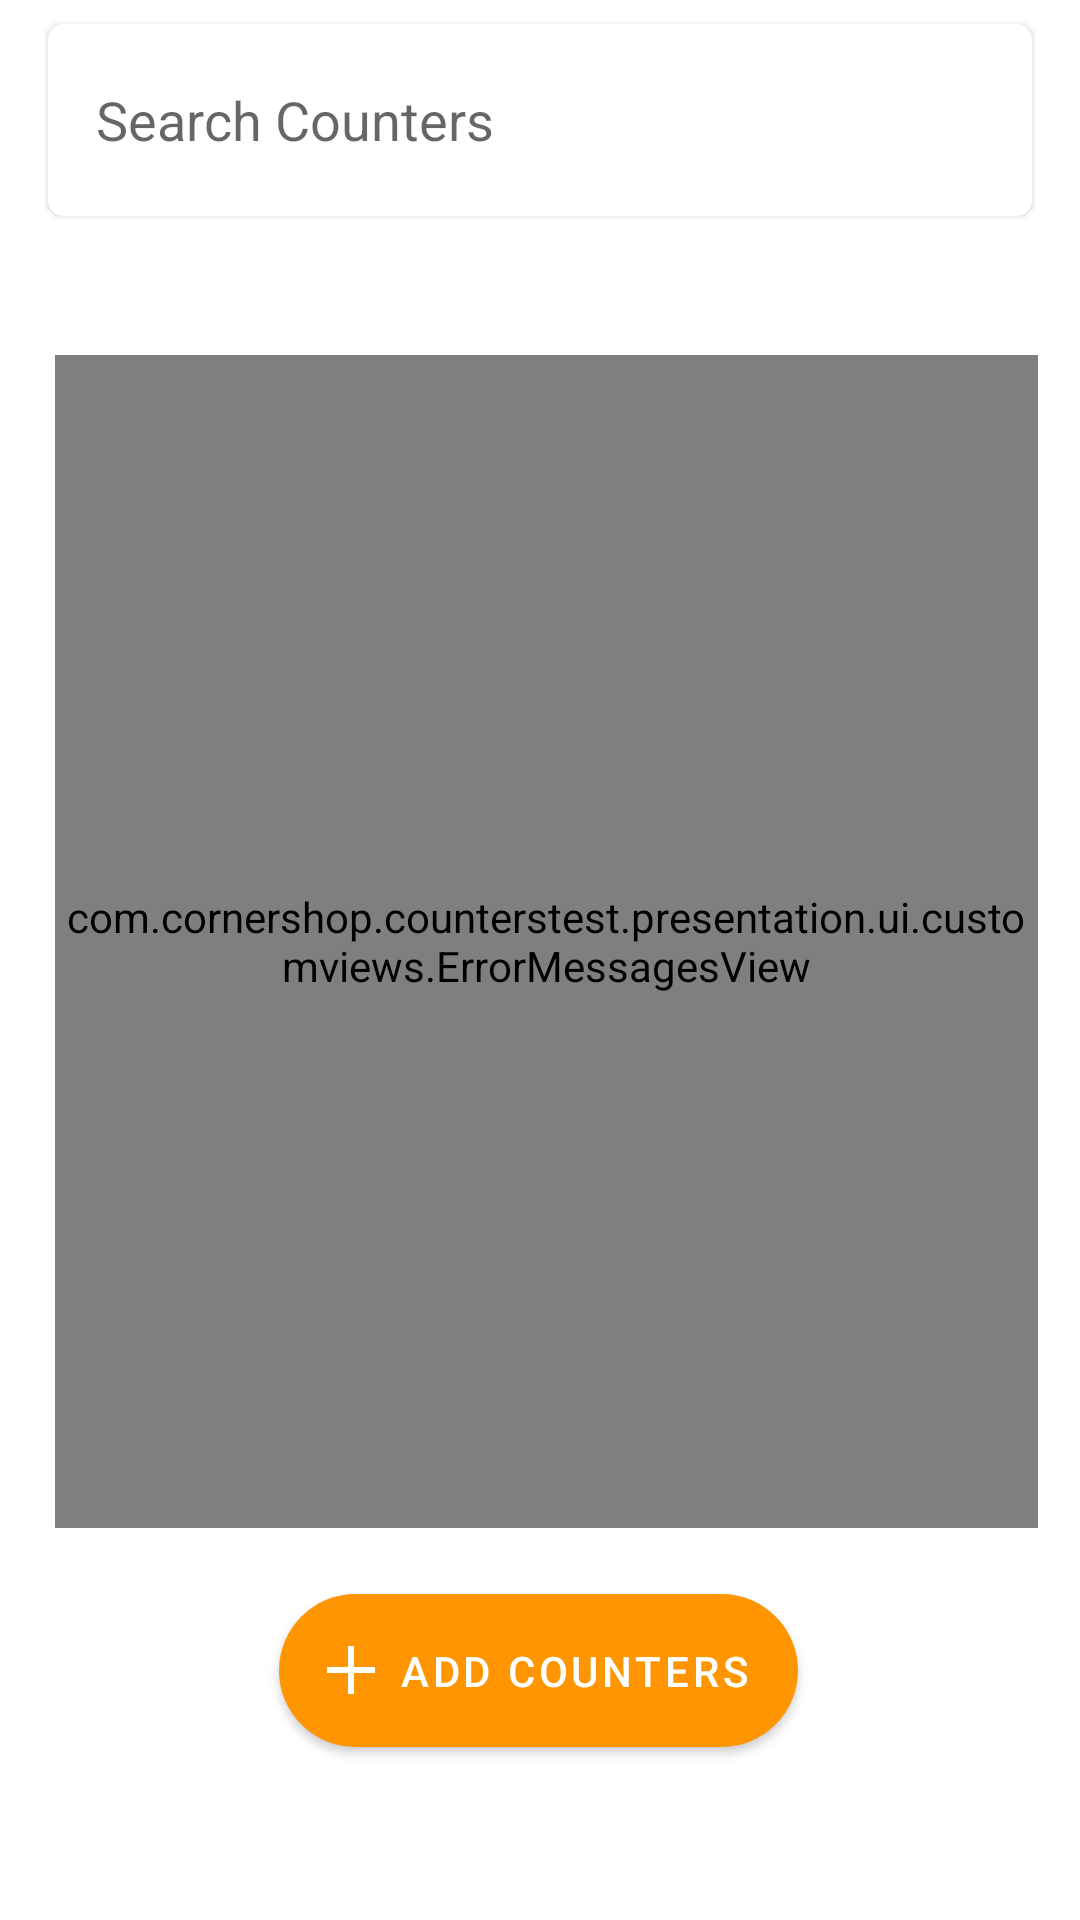

Write the Android layout XML for this screen, with the resource values it uses.
<!-- AndroidManifest.xml: application theme Theme.CountersNormal -->
<!-- res/layout/fragment_counters.xml -->
<?xml version="1.0" encoding="utf-8"?>
<layout xmlns:android="http://schemas.android.com/apk/res/android"
    xmlns:app="http://schemas.android.com/apk/res-auto"
    xmlns:tools="http://schemas.android.com/tools"
    >

    <ScrollView
        android:layout_width="match_parent"
        android:layout_height="match_parent"
        tools:context=".presentation.ui.CountersFragment">

        <androidx.constraintlayout.widget.ConstraintLayout
            android:layout_width="match_parent"
            android:layout_height="wrap_content">

            <com.google.android.material.card.MaterialCardView
                android:id="@+id/mcv_search_view"
                android:layout_width="0dp"
                android:layout_height="wrap_content"
                android:layout_marginHorizontal="@dimen/margin_normal_1"
                android:layout_marginVertical="@dimen/margin_small"
                app:cardCornerRadius="@dimen/search_view_radius"
                app:layout_constraintBottom_toTopOf="@+id/guideline15"
                app:layout_constraintEnd_toEndOf="parent"
                app:layout_constraintStart_toStartOf="parent"
                app:layout_constraintTop_toTopOf="parent">

                <SearchView
                    android:id="@+id/searchView"
                    android:layout_width="match_parent"
                    android:layout_height="wrap_content"
                    android:layout_marginTop="@dimen/margin_small"
                    android:layout_marginBottom="@dimen/margin_small"
                    android:iconifiedByDefault="false"
                    android:imeOptions="actionDone|flagNoExtractUi"
                    android:queryBackground="@color/transparent"
                    android:queryHint="@string/search_counters"
                    android:searchHintIcon="@drawable/ic_search"
                    android:searchIcon="@drawable/ic_search"
                    tools:visibility="visible" />

                <androidx.constraintlayout.widget.ConstraintLayout
                    android:id="@+id/clSelected"
                    android:layout_width="match_parent"
                    android:layout_height="match_parent"
                    android:padding="@dimen/margin_normal_1"
                    android:visibility="gone"
                    tools:visibility="gone">

                    <ImageView
                        android:id="@+id/ivCancel"
                        android:contentDescription="@string/desc_iv_cancel"
                        android:layout_width="wrap_content"
                        android:layout_height="wrap_content"
                        android:src="@drawable/ic_close"
                        app:layout_constraintBottom_toBottomOf="parent"
                        app:layout_constraintStart_toStartOf="@+id/guideline14"
                        app:layout_constraintTop_toTopOf="parent" />

                    <TextView
                        android:id="@+id/tvSelectedItems"
                        style="@style/Theme.GrayLargeTextView"
                        android:layout_width="wrap_content"
                        android:layout_height="wrap_content"
                        android:layout_marginStart="@dimen/margin_normal_3"
                        android:text="@string/n_selected"
                        app:layout_constraintBottom_toBottomOf="parent"
                        app:layout_constraintStart_toEndOf="@+id/ivCancel"
                        app:layout_constraintTop_toTopOf="parent" />

                    <androidx.constraintlayout.widget.Guideline
                        android:id="@+id/guideline14"
                        android:layout_width="wrap_content"
                        android:layout_height="wrap_content"
                        android:orientation="vertical"
                        app:layout_constraintGuide_percent="0.04" />

                    <ImageView
                        android:id="@+id/ivDeleteCounter"
                        android:contentDescription="@string/desc_iv_delete"
                        android:layout_width="wrap_content"
                        android:layout_height="wrap_content"
                        android:layout_marginEnd="@dimen/margin_normal_1"
                        android:src="@drawable/ic_delete"
                        app:layout_constraintBottom_toBottomOf="parent"
                        app:layout_constraintEnd_toEndOf="parent"
                        app:layout_constraintTop_toTopOf="parent" />

                </androidx.constraintlayout.widget.ConstraintLayout>
            </com.google.android.material.card.MaterialCardView>


            <FrameLayout
                android:id="@+id/frameLayout"
                android:layout_width="0dp"
                android:layout_height="0dp"
                app:layout_constraintBottom_toTopOf="@+id/btnAddCounter"
                app:layout_constraintEnd_toStartOf="@+id/guideline3"
                app:layout_constraintHorizontal_bias="1.0"
                app:layout_constraintStart_toStartOf="@+id/guideline4"
                app:layout_constraintTop_toTopOf="@+id/guideline5"
                app:layout_constraintVertical_bias="1.0"
                android:layout_marginBottom="@dimen/margin_normal_1">

                <com.google.android.material.progressindicator.CircularProgressIndicator
                    android:id="@+id/loader"
                    android:layout_width="wrap_content"
                    android:layout_height="wrap_content"
                    android:layout_gravity="center"
                    android:indeterminate="true"
                    tools:visibility="gone"
                    android:minWidth="40dp"
                    android:minHeight="40dp"
                    app:indicatorColor="@color/orange" />

                <androidx.swiperefreshlayout.widget.SwipeRefreshLayout
                    android:id="@+id/srwCounterList"
                    android:layout_width="match_parent"
                    android:layout_height="match_parent"
                    tools:visibility="visible"
                    android:outlineSpotShadowColor="@color/orange"
                    app:layout_constraintBottom_toTopOf="@+id/btnAddCounter"
                    app:layout_constraintEnd_toStartOf="@+id/guideline3"
                    app:layout_constraintHorizontal_bias="0.0"
                    app:layout_constraintStart_toStartOf="@+id/guideline4"
                    app:layout_constraintTop_toTopOf="@+id/guideline5"
                    tools:targetApi="p">

                <androidx.recyclerview.widget.RecyclerView
                    android:id="@+id/recyclerView"
                    android:layout_width="match_parent"
                    android:layout_height="match_parent"
                    tools:listitem="@layout/item_counter" />
                </androidx.swiperefreshlayout.widget.SwipeRefreshLayout>

                <com.cornershop.counterstest.presentation.ui.customviews.ErrorMessagesView
                    android:id="@+id/errMessage"
                    android:layout_width="match_parent"
                    android:layout_height="wrap_content"
                    tools:visibility="gone"
                    android:layout_gravity="center_vertical"/>
            </FrameLayout>

            <androidx.constraintlayout.widget.Guideline
                android:id="@+id/guideline3"
                android:layout_width="wrap_content"
                android:layout_height="wrap_content"
                android:orientation="vertical"
                app:layout_constraintGuide_percent="0.96107054" />

            <androidx.constraintlayout.widget.Guideline
                android:id="@+id/guideline4"
                android:layout_width="wrap_content"
                android:layout_height="wrap_content"
                android:orientation="vertical"
                app:layout_constraintGuide_percent="0.05109489" />


            <com.cornershop.counterstest.presentation.ui.customviews.ItemTimesView
                android:layout_width="0dp"
                android:layout_height="0dp"
                android:id="@+id/viewTimesItems"
                android:visibility="gone"
                app:layout_constraintBottom_toTopOf="@+id/guideline5"
                app:layout_constraintEnd_toStartOf="@+id/guideline3"
                app:layout_constraintStart_toStartOf="@+id/guideline13"
                app:layout_constraintTop_toTopOf="@+id/guideline15" />

            <com.google.android.material.button.MaterialButton
                android:id="@+id/btnAddCounter"
                android:layout_width="wrap_content"
                android:layout_height="wrap_content"
                android:layout_marginBottom="4dp"
                android:padding="@dimen/margin_normal_1"
                android:text="@string/add_counters"
                android:textColor="@color/white"
                app:cornerRadius="@dimen/margin_normal_3"
                app:icon="@drawable/ic_plus"
                app:iconTint="@color/white"
                app:layout_constraintBottom_toBottomOf="parent"
                app:layout_constraintEnd_toEndOf="parent"
                app:layout_constraintHorizontal_bias="0.497"
                app:layout_constraintStart_toStartOf="parent" />

            <androidx.constraintlayout.widget.Guideline
                android:id="@+id/guideline5"
                android:layout_width="wrap_content"
                android:layout_height="wrap_content"
                android:orientation="horizontal"
                app:layout_constraintGuide_percent="0.2" />

            <androidx.constraintlayout.widget.Guideline
                android:id="@+id/guideline13"
                android:layout_width="wrap_content"
                android:layout_height="wrap_content"
                android:orientation="vertical"
                app:layout_constraintGuide_percent="0.13381995" />

            <androidx.constraintlayout.widget.Guideline
                android:id="@+id/guideline15"
                android:layout_width="wrap_content"
                android:layout_height="wrap_content"
                android:orientation="horizontal"
                app:layout_constraintGuide_percent="0.13508442" />

        </androidx.constraintlayout.widget.ConstraintLayout>
    </ScrollView>
</layout>
<!-- res/layout/item_counter.xml (included above) -->
<?xml version="1.0" encoding="utf-8"?>
<androidx.constraintlayout.widget.ConstraintLayout xmlns:android="http://schemas.android.com/apk/res/android"
    xmlns:app="http://schemas.android.com/apk/res-auto"
    xmlns:tools="http://schemas.android.com/tools"
    android:layout_width="match_parent"
    android:layout_height="wrap_content"
    android:layout_marginBottom="@dimen/margin_small"
    android:id="@+id/clItemCounter"
    android:padding="@dimen/margin_normal_1">


    <TextView
        android:id="@+id/tvCounterName"
        android:layout_width="0dp"
        android:layout_height="wrap_content"
        android:text="@string/counter_name_hint"
        style="@style/TextAppearance.AppCompat.Large"
        app:layout_constraintBottom_toBottomOf="parent"
        app:layout_constraintEnd_toStartOf="@+id/guideline6"
        app:layout_constraintStart_toStartOf="@+id/guideline2"
        app:layout_constraintTop_toTopOf="parent" />

    <androidx.constraintlayout.widget.Guideline
        android:id="@+id/guideline2"
        android:layout_width="wrap_content"
        android:layout_height="wrap_content"
        android:orientation="vertical"
        app:layout_constraintGuide_percent="0.05109489" />

    <androidx.constraintlayout.widget.Guideline
        android:id="@+id/guideline6"
        android:layout_width="wrap_content"
        android:layout_height="wrap_content"
        android:orientation="vertical"
        app:layout_constraintGuide_percent="0.7" />

    <ImageView
        android:id="@+id/ivDec"
        android:contentDescription="@string/desc_iv_dec"
        android:layout_width="wrap_content"
        android:layout_height="wrap_content"
        app:layout_constraintBottom_toBottomOf="parent"
        app:layout_constraintStart_toEndOf="@+id/tvCounterName"
        app:layout_constraintTop_toTopOf="parent"
        app:srcCompat="@drawable/ic_minus" />

    <ImageView
        android:id="@+id/ivInc"
        android:contentDescription="@string/desc_iv_inc"
        android:layout_width="wrap_content"
        android:layout_height="wrap_content"
        android:layout_marginStart="@dimen/margin_small"
        app:layout_constraintBottom_toBottomOf="parent"
        app:layout_constraintStart_toEndOf="@+id/tvCount"
        app:layout_constraintTop_toTopOf="parent"
        app:srcCompat="@drawable/ic_plus" />

    <androidx.constraintlayout.widget.Group
        android:id="@+id/gpCounterHandler"
        android:layout_width="match_parent"
        android:layout_height="match_parent"
        tools:visibility="visible"
        app:constraint_referenced_ids="ivInc,ivDec,tvCount"/>

    <TextView
        android:id="@+id/tvCount"
        android:layout_width="wrap_content"
        android:layout_height="wrap_content"
        android:text="@string/count"
        android:layout_marginStart="@dimen/margin_small"
        style="@style/Theme.BoldTextView"
        android:padding="@dimen/margin_small"
        app:layout_constraintBottom_toBottomOf="parent"
        app:layout_constraintStart_toEndOf="@+id/ivDec"
        app:layout_constraintTop_toTopOf="parent" />

    <ImageView
        android:id="@+id/ivCheck"
        android:contentDescription="@string/desc_iv_check"
        android:layout_width="wrap_content"
        android:layout_height="wrap_content"
        android:visibility="gone"
        app:layout_constraintBottom_toBottomOf="parent"
        app:layout_constraintEnd_toEndOf="parent"
        app:layout_constraintHorizontal_bias="0.841"
        app:layout_constraintStart_toStartOf="@+id/guideline6"
        app:layout_constraintTop_toTopOf="parent"
        app:layout_constraintVertical_bias="0.529"
        app:srcCompat="@drawable/ic_check" />

</androidx.constraintlayout.widget.ConstraintLayout>
<!-- resources referenced by this layout -->
<resources>
  <color name="orange">#FF9500</color>
  <color name="transparent">#0fff</color>
  <color name="white">#FFFFFF</color>
  <dimen name="margin_normal_1">16dp</dimen>
  <dimen name="margin_normal_3">32dp</dimen>
  <dimen name="margin_small">8dp</dimen>
  <dimen name="search_view_radius">5dp</dimen>
  <!-- drawable ic_minus (drawable) -->
  <vector xmlns:android="http://schemas.android.com/apk/res/android"
      android:width="16dp"
      android:height="16dp"
      android:viewportWidth="256"
      android:viewportHeight="256">
    <path
        android:pathData="M244.233,137.803l-232.466,0C6.353,137.803 1.964,133.414 1.964,128s4.389,-9.803 9.803,-9.803l232.466,0c5.414,0 9.803,4.389 9.803,9.803S249.647,137.803 244.233,137.803z"
        android:strokeLineJoin="miter"
        android:strokeWidth="2.8008"
        android:fillColor="#FF9500"
        android:fillType="nonZero"
        android:strokeColor="#FF9500"
        android:strokeLineCap="butt"/>
    <path
        android:pathData="M244.233,137.803l-232.466,0C6.353,137.803 1.964,133.414 1.964,128s4.389,-9.803 9.803,-9.803l232.466,0c5.414,0 9.803,4.389 9.803,9.803S249.647,137.803 244.233,137.803z"
        android:strokeLineJoin="miter"
        android:strokeWidth="2.8008"
        android:fillColor="#FF9500"
        android:fillType="nonZero"
        android:strokeColor="#FF9500"
        android:strokeLineCap="butt"/>
  </vector>
  <!-- drawable ic_plus (drawable) -->
  <vector xmlns:android="http://schemas.android.com/apk/res/android"
      android:width="16dp"
      android:height="16dp"
      android:viewportWidth="16"
      android:viewportHeight="16">
    <path
        android:pathData="M7,0h2v16h-2z"
        android:fillColor="@color/orange"/>
    <path
        android:pathData="M16,7l-0,2l-16,0l-0,-2z"
        android:fillColor="@color/orange"/>
  </vector>
  <string name="add_counters">Add counters</string>
  <string name="count">%d</string>
  <string name="counter_name_hint">Cups of coffee</string>
  <string name="desc_iv_cancel">Is a icon of a x to cancel an action</string>
  <string name="desc_iv_check">Is a icon of a check to comprube the item is selected</string>
  <string name="desc_iv_dec">Is a icon of a cross to increase counters</string>
  <string name="desc_iv_delete">Is a icon of a garbage collector to cancel an action</string>
  <string name="desc_iv_inc">Is a icon of a bar  to dicrease counters</string>
  <string name="n_selected" tools:ignore="PluralsCandidate">%d selected</string>
  <string name="search_counters">Search Counters</string>
  <style name="Theme.BoldTextView" parent="TextAppearance.AppCompat.Large">
          <item name="android:textStyle">bold</item>
      </style>
  <style name="Theme.GrayLargeTextView" parent="Theme.BoldTextView">
          <item name="android:textColor">@color/gray</item>
      </style>
  <style name="Theme.CountersNormal" parent="Theme.MaterialComponents.DayNight.NoActionBar">
          
          <item name="colorPrimary">@color/orange</item>
          <item name="colorOnPrimary">@color/black</item>
          
          <item name="colorSecondary">@color/white</item>
          <item name="colorOnSurface">@color/orange</item>
          <item name="colorOnSecondary">@color/gray</item>
          <item name="android:textColorPrimary">@color/black</item>
          <item name="android:textColorSecondary">@color/gray</item>
          <item name="android:textColorTertiary">@color/light_gray</item>
          
          <item name="android:statusBarColor">?attr/colorSecondary</item>
          <item name="android:windowNoTitle">true</item>
      </style>
  <color name="gray">#888B90</color>
  <color name="black">#212121</color>
  <color name="light_gray">#DCDCDF</color>
</resources>
